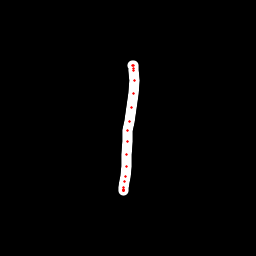

Source data for this figure (header and first rows):
x, y, hover, eod
132.4, 65.02, 0.0, 0.0
132.7, 65.04, 0.0, 0.0
133, 65.54, 0.0, 0.0
133.4, 68.23, 0.0, 0.0
133.9, 70.38, 0.0, 0.0
134.1, 80.76, 0.0, 0.0
133.5, 93.59, 0.0, 0.0
131.7, 107.4, 0.0, 0.0
129.2, 121.6, 0.0, 0.0
127.6, 130, 0.0, 0.0
127.3, 141.4, 0.0, 0.0
126.4, 154.2, 0.0, 0.0
126.5, 166.9, 0.0, 0.0
125.2, 176, 0.0, 0.0
124.4, 181.4, 0.0, 0.0
123.3, 187.3, 0.0, 0.0
123.7, 190, 0.0, 0.0
123.7, 191, 0.0, 0.0
123.7, 190.7, 0.0, 0.0
123.7, 190.3, 0.0, 0.0
123.7, 189.2, 0.0, 1.0
